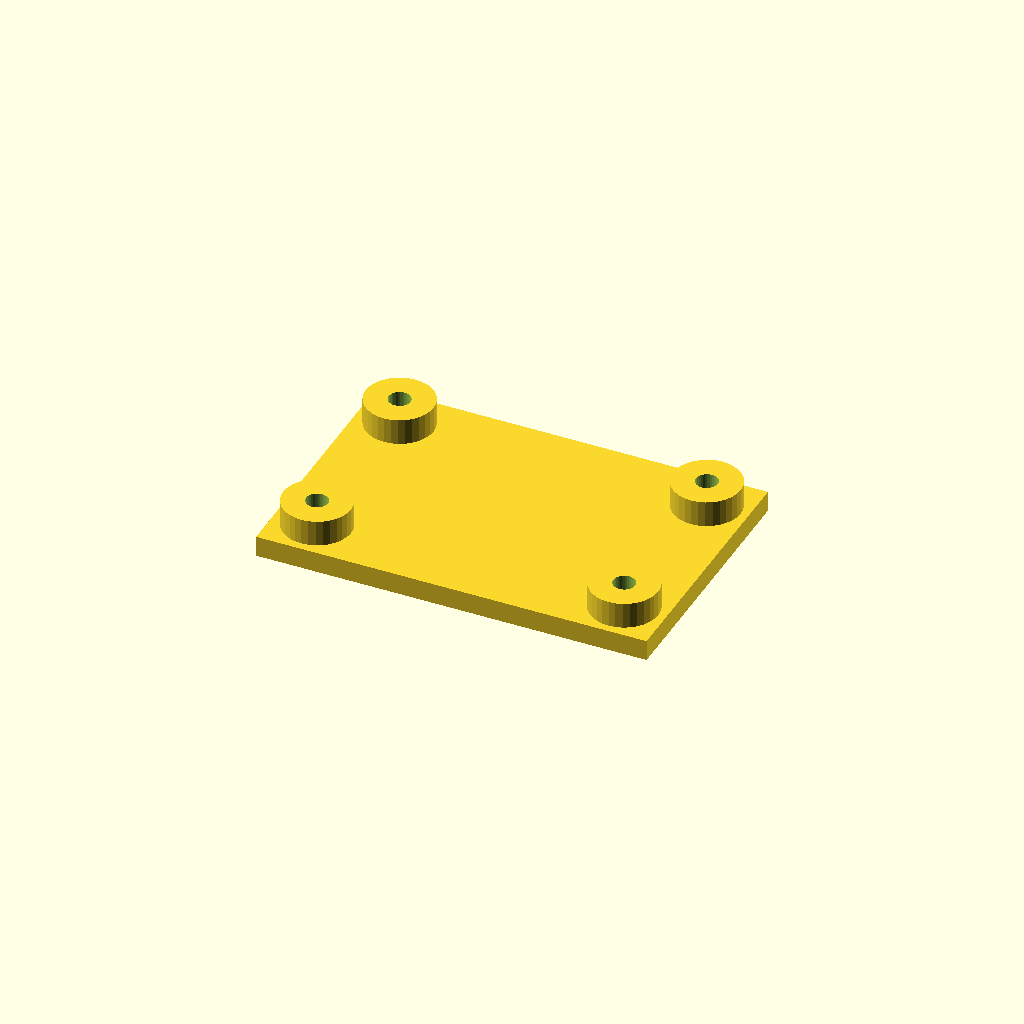
Cell 1: rendered with the file's own defaults.
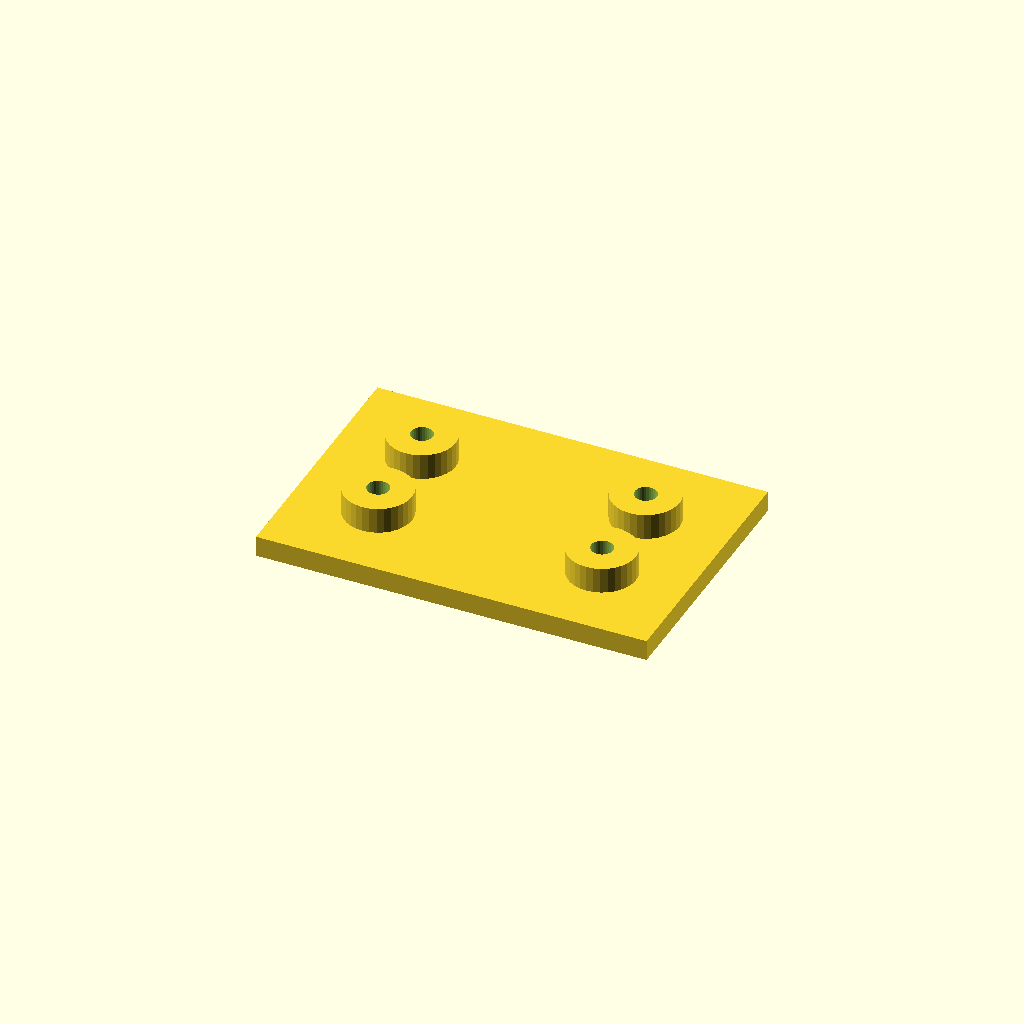
Cell 2: edge = 32 (everything else at default).
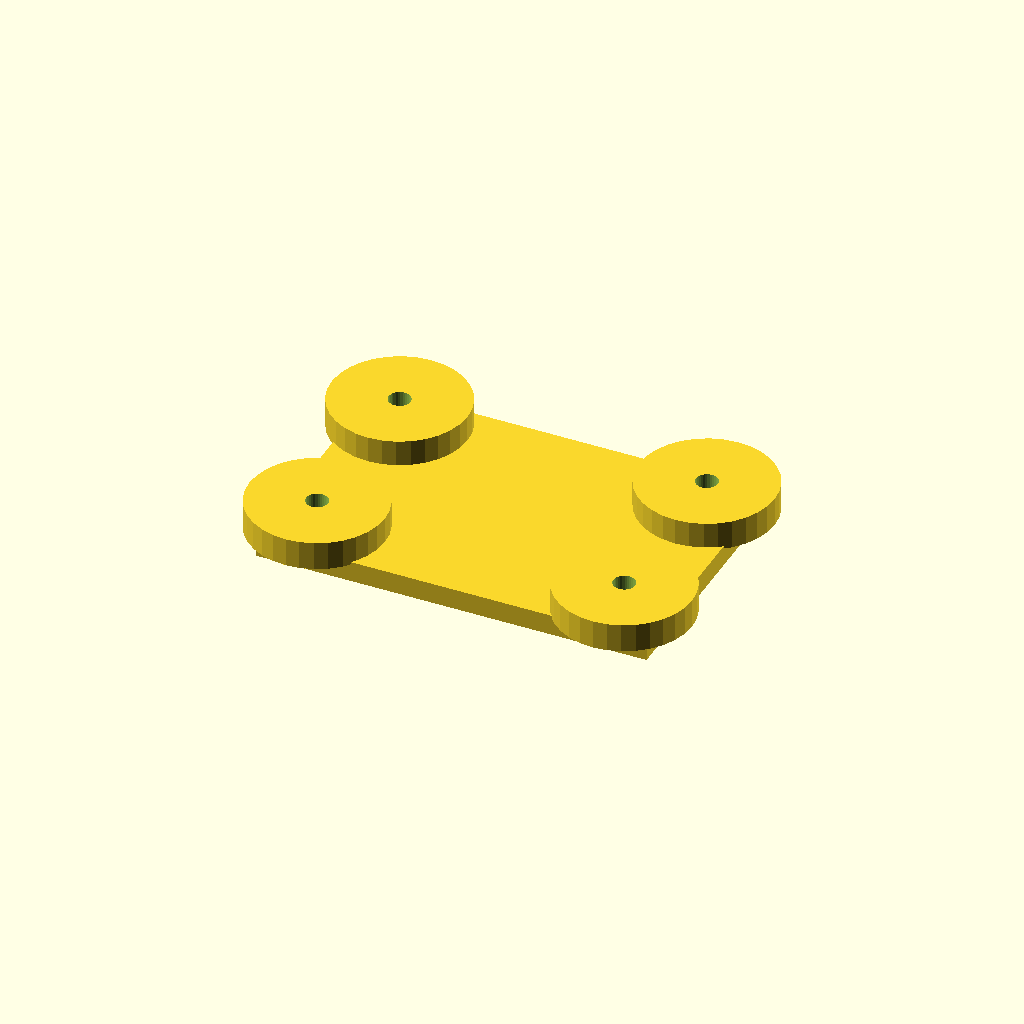
Cell 3: boss_d = 52 (everything else at default).
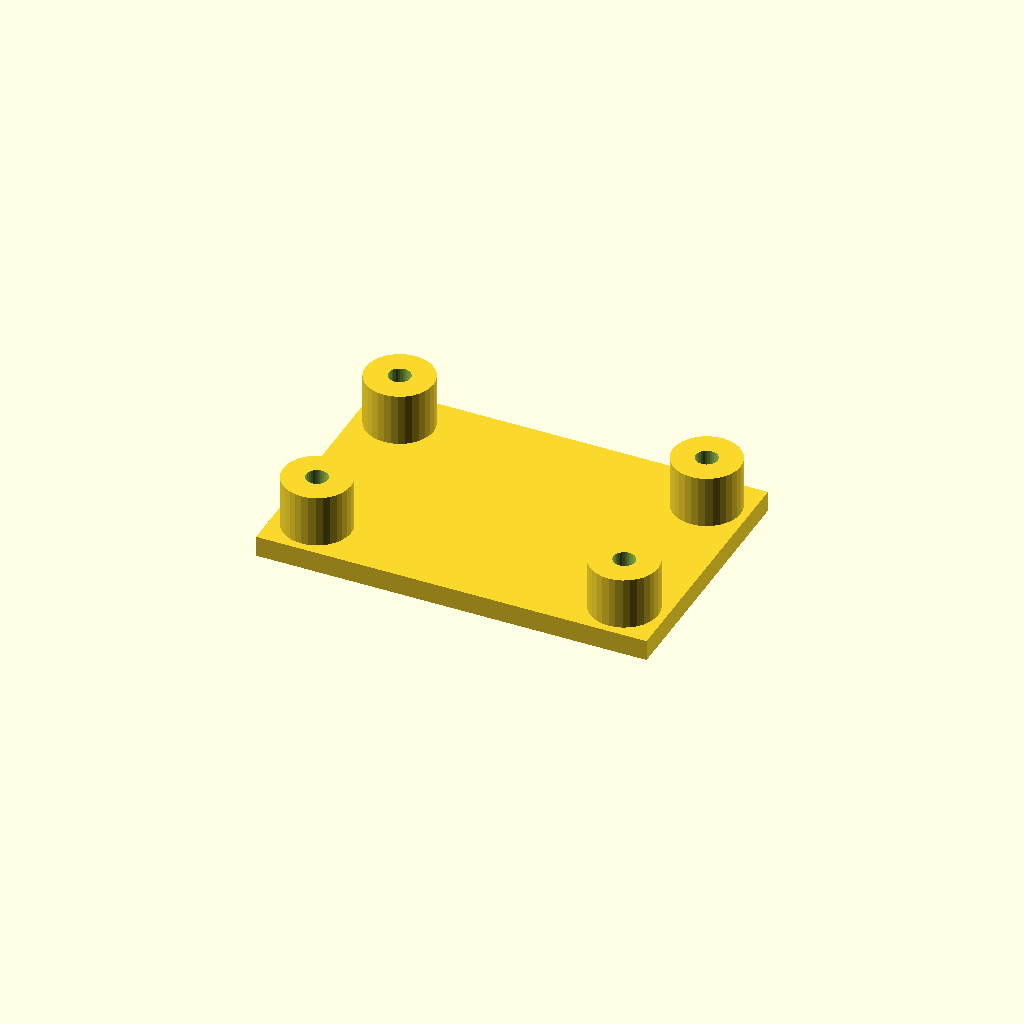
Cell 4: the same model with boss_h = 20.
All cells are drawn from one camera (rotation 55°, 0°, 25°, orthographic, colour scheme Cornfield), so only the parameter changes between them.
Source of the model, optional_data/data/place1/anchorpads/part_0020.scad:
$fn = 32;

// ----------------------------------------------------------------------
// Anchor pads 150 x 100 x 18
// four corner bosses with anchor holes
// ----------------------------------------------------------------------

// --- parameters (mm) ---
plate = [150, 100, 8];  // base plate size (x, y, z)
pads = 4;               // boss count, one per corner
edge = 16;              // boss centre offset from the plate edge
boss_d = 26;            // boss diameter
boss_h = 10;            // boss height above the base plate
hole_d = 8.4;           // hole diameter

// --- derived feature positions (mm) ---
height = plate[2] + boss_h;      // = 18   overall height of the part
corner_x = plate[0] / 2 - edge;  // = 59   boss centre X
corner_y = plate[1] / 2 - edge;  // = 34   boss centre Y
feature_centers = [
  [corner_x, corner_y],
  [-corner_x, corner_y],
  [-corner_x, -corner_y],
  [corner_x, -corner_y]
];   // boss centres, anchor holes are drilled there

// base plate, four bosses standing on it, anchor holes all the way through
difference() {
  union() {
    cube(plate, center = true);
    for (centre = feature_centers)
      translate([centre[0], centre[1], plate[2] / 2 - 1])
        cylinder(d = boss_d, h = boss_h + 1);
  }
  for (centre = feature_centers)
    translate([centre[0], centre[1], -height])
      cylinder(d = hole_d, h = 2 * height + 2);  // through boss and plate
}
Parameter table extracted from the source (name, type, default, range or options):
plate: vector, default [150, 100, 8]
pads: number, default 4
edge: number, default 16
boss_d: number, default 26
boss_h: number, default 10
hole_d: number, default 8.4
